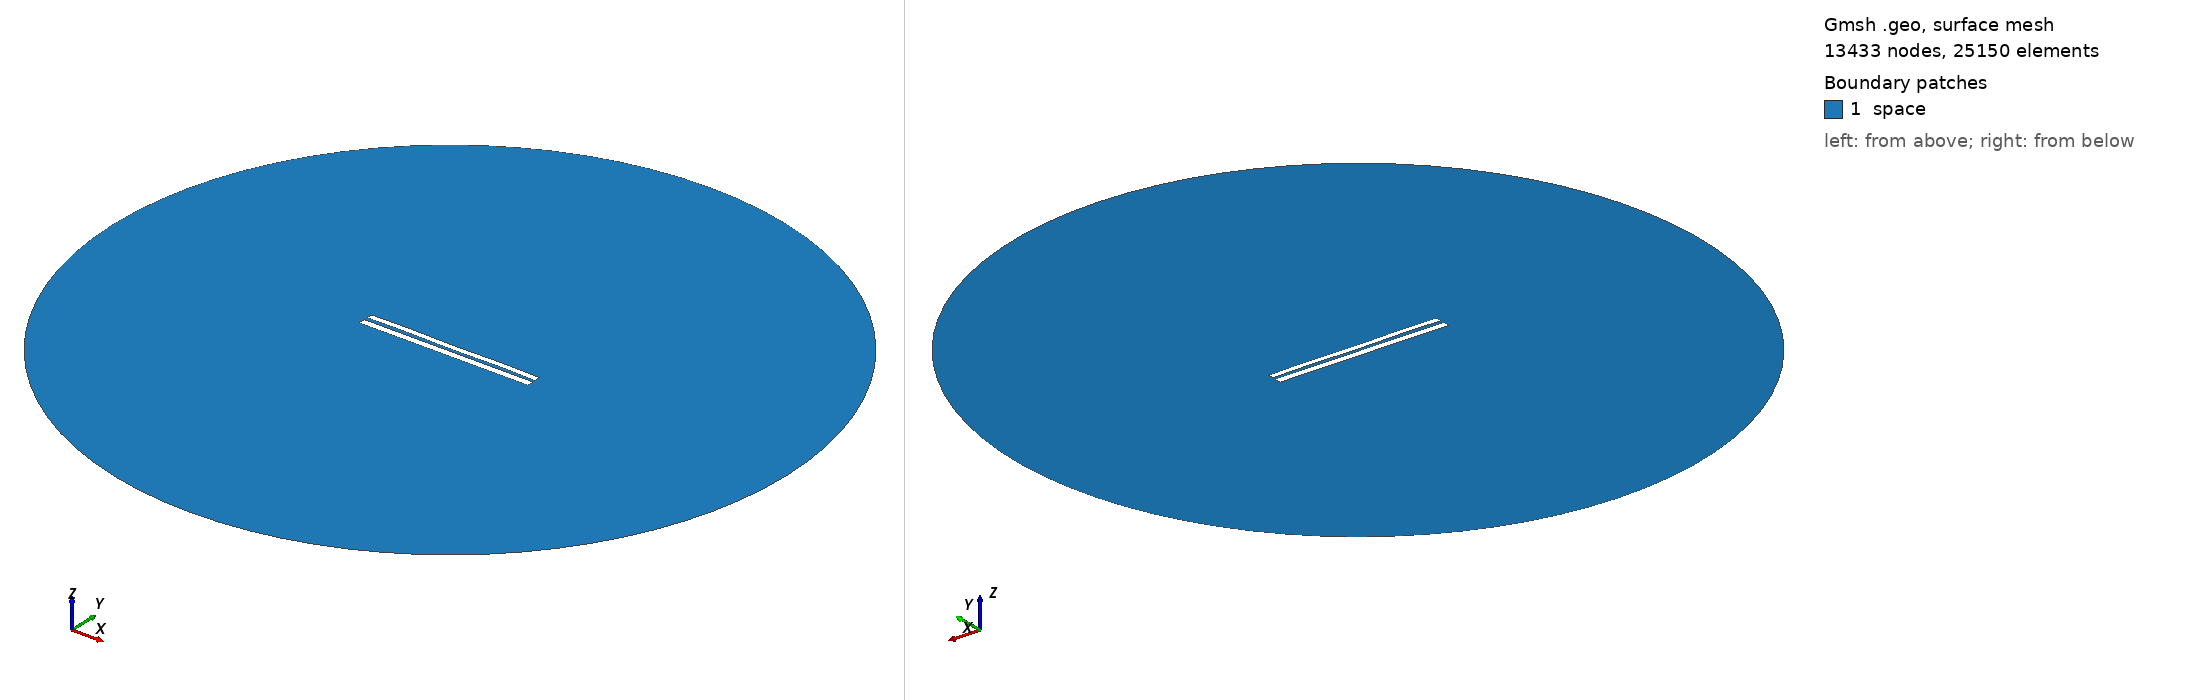

Gmsh geometry script, surface-meshed: 13433 nodes, 25150 surface elements. Boundary patches (legend numbers): 1 space. Left view from above one corner, right view from below the opposite corner. Legend entries are the model's physical surfaces. The drawing asked Gmsh for element sizes between 1% and 20% of the model's largest extent; the script's own settings can give other sizes.

=== 7565.geo (drawn) ===
//---------------------------------------
// Geometry kernel
//---------------------------------------

SetFactory("OpenCASCADE");



//---------------------------------------
// Parameters of the geometry
//---------------------------------------

// Overetch of the upper plate
overetch = 0.25;

// Distance between the plates
distance = 2.0;

// Discretization over the x axis (for the deformation)
nx = 50; 

// Length of the plate
L = 100 - overetch; 

// Number of modes
n = 4; 

// 1st mode coefficient
coeff(1) = -0.15;
beta(1) = 0.596864 * 3.1415926535 / L;

// 2nd mode coefficient
coeff(2) = 0.0;
beta(2) = 1.49418 * 3.1415926535 / L;

// 3rd mode coefficient
coeff(3) = 0.0;
beta(3) = 2.50025 * 3.1415926535 / L;

// 4th mode coefficient
coeff(4) = 0.15;
beta(4) = 3.49999 * 3.1415926535 / L;



//---------------------------------------
// Upper plate (deformed rectangle)
//---------------------------------------

// Coordiantes of the upper plate
xmin = -50;
xmax = 50 - overetch;

// Height of the upper plate
yheight = 4 - 2 * overetch;

// Indexes of the points
UpperID[] = {};
LowerID[] = {};
LeftID[] = {};
RightID[] = {};

// Point index
p = 1;

// Horizontal edges
For i In {1:nx}
    x = xmin + (i-1)*(xmax - xmin)/(nx-1);

    y_bottom = distance / 2 + overetch;
    For j In {1:n}
        C = (Cosh(beta(j)*L) + Cos(beta(j)*L)) / (Sinh(beta(j)*L) + Sin(beta(j)*L));
        y_bottom  = y_bottom + coeff(j) * (Cosh(beta(j)*(x+50)) - Cos(beta(j)*(x+50)) - C * (Sinh(beta(j)*(x+50)) - Sin(beta(j)*(x+50))));
    EndFor

    y_top = y_bottom + yheight;

    Point(p) = {x, y_top, 0, 1.0};
    UpperID[i] = p;
    p = p + 1;

    Point(p) = {x, y_bottom, 0, 1.0};
    LowerID[i] = p;
    p = p + 1;
EndFor

// Create point lists
UpperPts[] = {}; LowerPts[] = {};
For i In {1:nx}
  UpperPts[] += {UpperID[i]};
  LowerPts[] += {LowerID[i]};
EndFor

// Build splines
Spline(1) = {UpperPts[]};
Spline(2) = {LowerPts[]};
Line(3) = {LowerPts[nx-1], UpperPts[nx-1]};
Line(4) = {LowerPts[0], UpperPts[0]};

// Build the plane surface
Curve Loop(1) = {2, 3, -1, -4};
Plane Surface(1) = {1};



//---------------------------------------
// Lower plate (rectangle)
//---------------------------------------

// Vertices
Point(1001) = {-50, -1, 0, 1.0};
Point(1002) = { 50, -1, 0, 1.0};
Point(1003) = { 50,  -5, 0, 1.0};
Point(1004) = {-50,  -5, 0, 1.0};

// Edges
Line(5) = {1001, 1002};
Line(6) = {1002, 1003};
Line(7) = {1003, 1004};
Line(8) = {1004, 1001};

// Plane surface
Line Loop(2) = {5, 6, 7, 8};
Plane Surface(2) = {2}; 



//---------------------------------------
// Outer (fictious) boundary
//---------------------------------------

// Points
Point(1005) = {0, 0, 0};       // Center
Point(1006) = {200, 0, 0};     // Start point
Point(1007) = {0, 200, 0};     // 90 degrees
Point(1008) = {-200, 0, 0};    // 180 degrees
Point(1009) = {0, -200, 0};    // 270 degrees

// Circle arcs (each needs start, center, end)
Circle(9) = {1006, 1005, 1007};
Circle(10) = {1007, 1005, 1008};
Circle(11) = {1008, 1005, 1009};
Circle(12) = {1009, 1005, 1006};

// Plane surface for the entire domain
Curve Loop(3) = {9, 10, 11, 12};
Surface(3) = {3};

// Subtract the plates from the whole domain to obtain the actual domain where we want to solve the equations
BooleanDifference{ Surface{3}; Delete; }{ Surface{1}; Surface{2}; Delete; }




//---------------------------------------
// Transfinite Lines/Curves
//---------------------------------------

// Set the number of points on the boundaries
r = 7;

// Plates
Transfinite Curve {1, 2} = 50*r Using Progression 1;
Transfinite Curve {3, 4} = 2*r Using Progression 1;
Transfinite Line {5, 7} = 50*r Using Progression 1;
Transfinite Line {6, 8} = 2*r Using Progression 1;

// Outer boundary
Transfinite Line {9, 10, 11, 12} = 20 Using Progression 1;



//---------------------------------------
// Physical groups
//---------------------------------------                

// Physical curves (boundaries)
Physical Line("force_segment", 10) = {2};
Physical Line("upper_plate", 11) = {1, 3, 4};
Physical Line("lower_plate", 12) = {5, 6, 7, 8};
Physical Line("boundary", 20) = {9, 10, 11, 12};

// Physical Surfaces
Physical Surface("space", 30) = {3};



//---------------------------------------
// 6. Generate the Mesh
//---------------------------------------

// 2D mesh generation
Mesh 2;
